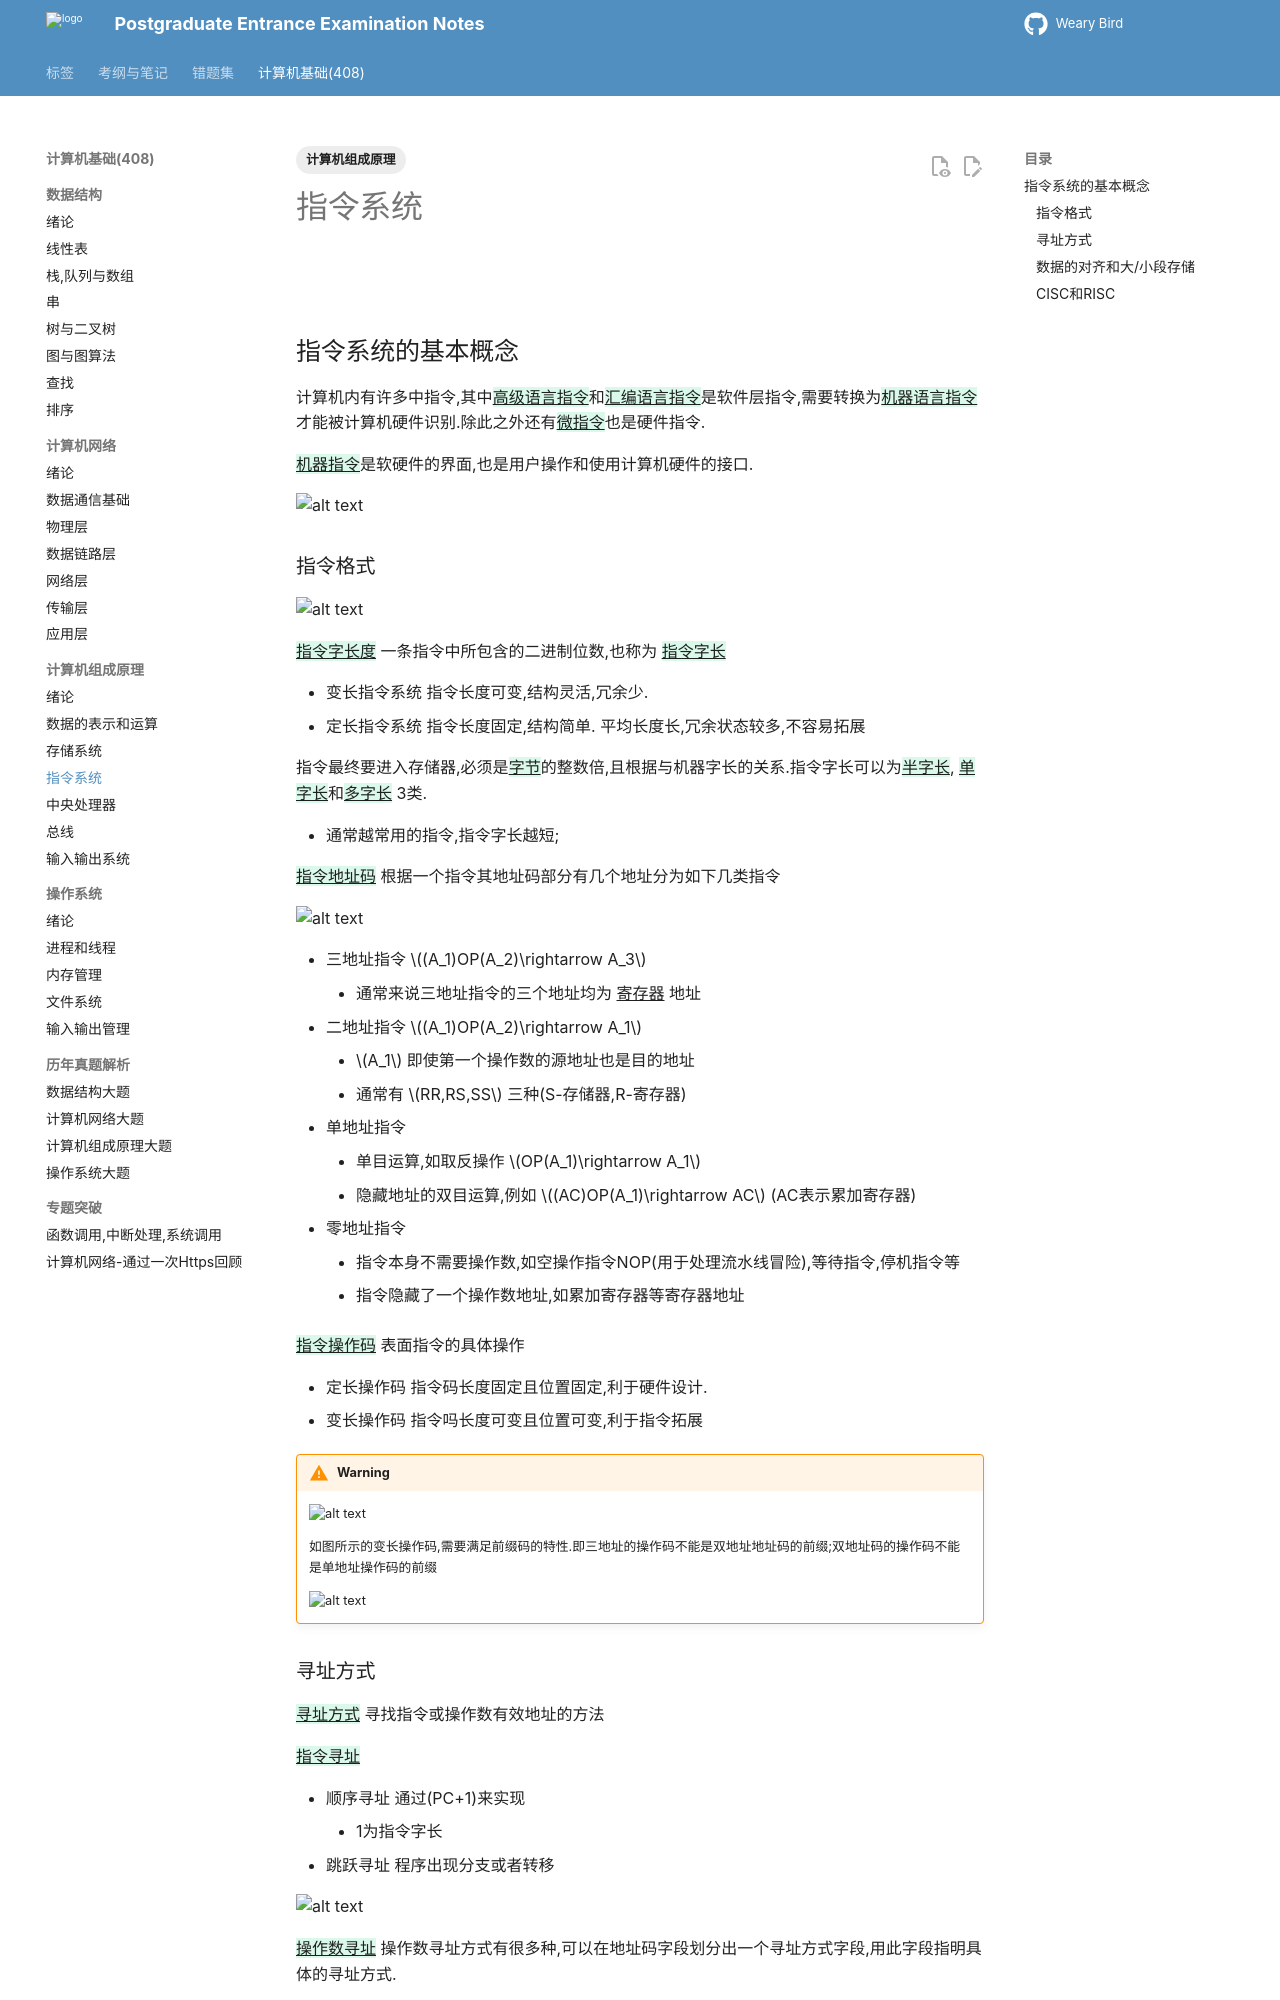

repository: juanniaoxx/kaoyan-notes · page: 计算机基础/计算机组成原理/chapter 4/index.html · generator: mkdocs

---
tags: [计算机组成原理]
---

# 指令系统

![](./images/指令系统.png)

## 指令系统的基本概念

计算机内有许多中指令,其中{++高级语言指令++}和{++汇编语言指令++}是软件层指令,需要转换为{++机器语言指令++}才能被计算机硬件识别.除此之外还有{++微指令++}也是硬件指令.

{++机器指令++}是软硬件的界面,也是用户操作和使用计算机硬件的接口.

![alt text](./images/指令间的关系.png)

### 指令格式

![alt text](./images/指令的一般格式.png)

{++指令字长度++} 一条指令中所包含的二进制位数,也称为 {++指令字长++}

- 变长指令系统 指令长度可变,结构灵活,冗余少.
- 定长指令系统 指令长度固定,结构简单. 平均长度长,冗余状态较多,不容易拓展

指令最终要进入存储器,必须是{++字节++}的整数倍,且根据与机器字长的关系.指令字长可以为{++半字长++}, {++单字长++}和{++多字长++} 3类.

- 通常越常用的指令,指令字长越短;

{++指令地址码++} 根据一个指令其地址码部分有几个地址分为如下几类指令

![alt text](./images/指令地址码.png)

- 三地址指令 $(A_1)OP(A_2)\rightarrow A_3$
    - 通常来说三地址指令的三个地址均为 ^^寄存器^^ 地址
- 二地址指令 $(A_1)OP(A_2)\rightarrow A_1$
    - $A_1$ 即使第一个操作数的源地址也是目的地址
    - 通常有 $RR,RS,SS$ 三种(S-存储器,R-寄存器) 
- 单地址指令 
    - 单目运算,如取反操作 $OP(A_1)\rightarrow A_1$
    - 隐藏地址的双目运算,例如 $(AC)OP(A_1)\rightarrow AC$ (AC表示累加寄存器)
- 零地址指令
    - 指令本身不需要操作数,如空操作指令NOP(用于处理流水线冒险),等待指令,停机指令等
    - 指令隐藏了一个操作数地址,如累加寄存器等寄存器地址

{++指令操作码++} 表面指令的具体操作

- 定长操作码 指令码长度固定且位置固定,利于硬件设计.
- 变长操作码 指令吗长度可变且位置可变,利于指令拓展    


!!! warning
    ![alt text](./images/变长操作码.png) 
    
    如图所示的变长操作码,需要满足前缀码的特性.即三地址的操作码不能是双地址地址码的前缀;双地址码的操作码不能是单地址操作码的前缀 

    ![alt text](./images/指令设计计算.png)
